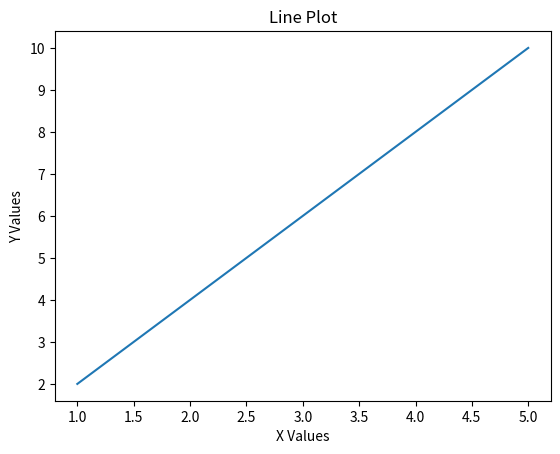

Recreate this plot in Python.
#program to create a line plot using given x and y values
#importing matplotlib library
import matplotlib.pyplot as plt

# Given x and y values
x = [1, 2, 3, 4, 5]
y = [2, 4, 6, 8, 10]

# Create line plot
plt.plot(x, y)

# Add labels and title
plt.xlabel("X Values")
plt.ylabel("Y Values")
plt.title("Line Plot")

# Display the plot
plt.show()



#output
